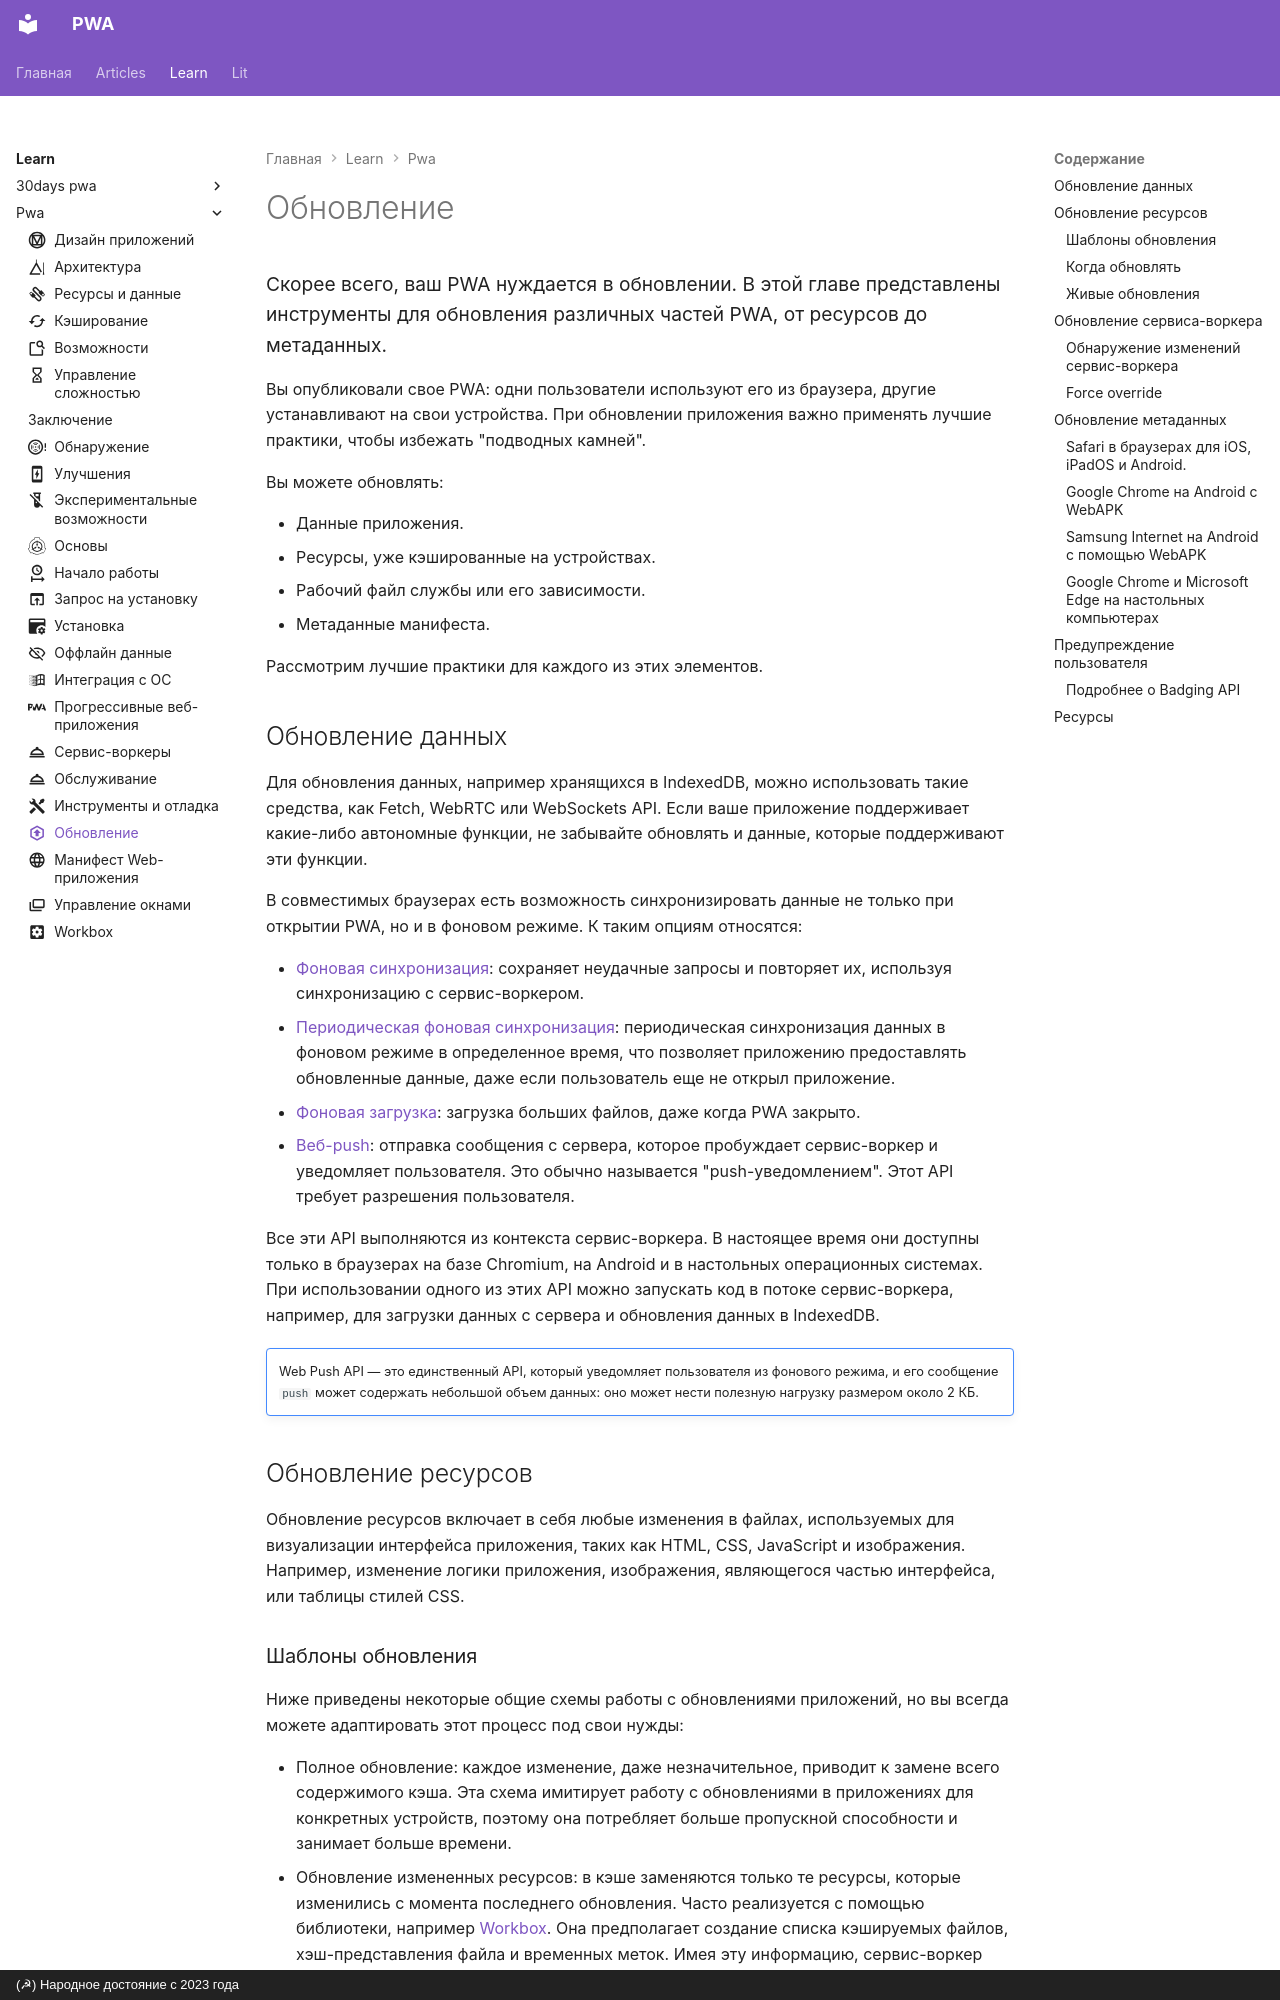

repository: xsltdev/pwadev.ru · page: learn/pwa/update/index.html · generator: mkdocs · copyright: (☭) Народное достояние с 2023 года

---
description: Скорее всего, ваш PWA нуждается в обновлении. В этой главе представлены инструменты для обновления различных частей PWA, от ресурсов до метаданных.
icon: material/arrow-up-bold-hexagon-outline
---

# Обновление

<big>Скорее всего, ваш PWA нуждается в обновлении. В этой главе представлены инструменты для обновления различных частей PWA, от ресурсов до метаданных.</big>

Вы опубликовали свое PWA: одни пользователи используют его из браузера, другие устанавливают на свои устройства. При обновлении приложения важно применять лучшие практики, чтобы избежать "подводных камней".

Вы можете обновлять:

-   Данные приложения.
-   Ресурсы, уже кэшированные на устройствах.
-   Рабочий файл службы или его зависимости.
-   Метаданные манифеста.

Рассмотрим лучшие практики для каждого из этих элементов.

## Обновление данных

Для обновления данных, например хранящихся в IndexedDB, можно использовать такие средства, как Fetch, WebRTC или WebSockets API. Если ваше приложение поддерживает какие-либо автономные функции, не забывайте обновлять и данные, которые поддерживают эти функции.

В совместимых браузерах есть возможность синхронизировать данные не только при открытии PWA, но и в фоновом режиме. К таким опциям относятся:

-   [Фоновая синхронизация](https://developer.mozilla.org/docs/Web/API/Background_Synchronization_API): сохраняет неудачные запросы и повторяет их, используя синхронизацию с сервис-воркером.
-   [Периодическая фоновая синхронизация](https://developer.mozilla.org/docs/Web/API/Web_Periodic_Background_Synchronization_API): периодическая синхронизация данных в фоновом режиме в определенное время, что позволяет приложению предоставлять обновленные данные, даже если пользователь еще не открыл приложение.
-   [Фоновая загрузка](https://developer.mozilla.org/docs/Web/API/Background_Fetch_API): загрузка больших файлов, даже когда PWA закрыто.
-   [Веб-push](https://developer.mozilla.org/docs/Web/API/Push_API): отправка сообщения с сервера, которое пробуждает сервис-воркер и уведомляет пользователя. Это обычно называется "push-уведомлением". Этот API требует разрешения пользователя.

Все эти API выполняются из контекста сервис-воркера. В настоящее время они доступны только в браузерах на базе Chromium, на Android и в настольных операционных системах. При использовании одного из этих API можно запускать код в потоке сервис-воркера, например, для загрузки данных с сервера и обновления данных в IndexedDB.

!!!note ""

    Web Push API — это единственный API, который уведомляет пользователя из фонового режима, и его сообщение `push` может содержать небольшой объем данных: оно может нести полезную нагрузку размером около 2 КБ.

## Обновление ресурсов

Обновление ресурсов включает в себя любые изменения в файлах, используемых для визуализации интерфейса приложения, таких как HTML, CSS, JavaScript и изображения. Например, изменение логики приложения, изображения, являющегося частью интерфейса, или таблицы стилей CSS.
